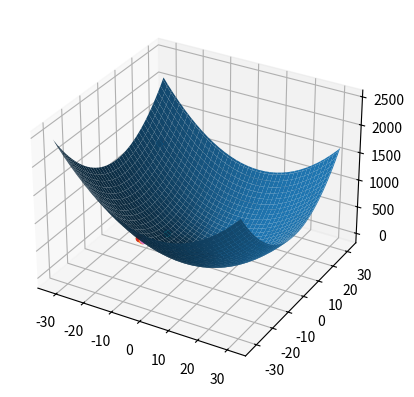

Source code (Python):
import numpy as np
import matplotlib.pyplot as plt
import random
from matplotlib.animation import FuncAnimation


global_best = [0,0]
global_best_z = 0
c = 0.5
W = 0.5



ax = plt.axes(projection='3d')


def equation(x, y):
    return (x-3.14)**2 + (y-2.72)**2 + np.sin(3*x+1.41) + np.sin(4*y-1.73)



class Particle:
    def __init__(self, position):
        self.position = position
        self.velocity = [random.uniform(-1,1) for i in range(len(position))]
        global global_best_z
        global global_best
        x,y = position
        self.pbest = position
        if global_best_z > equation(x,y):
            global_best_z = equation(x,y)
            global_best = position
        

    def setVelocity(self,vel):
        self.velocity = vel

    def z_pos(self):
        x, y = self.position
        return equation(x, y)
    def pb_pc_difference(self):
        return np.sum([self.pbest, - self.position], axis=0)
    def gb_pc_difference(self):
        return np.sum([global_best,-self.position], axis=0)

    def setVelocity(self, vel):
        self.velocity = vel
    
    def updateVelocity(self):
        self.velocity = W*self.velocity + c * random.uniform(-1,1) * self.pb_pc_difference() + c * random.uniform(-1,1) * self.gb_pc_difference()
    
    def move(self):

        self.position = np.sum([self.position,self.velocity],axis=0)
        x,y = self.position
        global global_best_z
        global global_best
        if global_best_z > equation(x,y):
            global_best_z = equation(x,y)
            global_best = self.position
        x,y = self.pbest
        if  equation(x,y) > self.z_pos():
            self.pbest = self.position


if __name__ == "__main__":
    n_particles = 5
    particles = []
    for i in range(n_particles):
        particles.append(Particle( [random.uniform(-32.768,32.768),random.uniform(-32.768,32.768)] ))

    particles = np.array(particles)
    scat = []
    for i in particles:
        scat.append(ax.scatter(i.position[0], i.position[1], i.z_pos()))
    plt.pause(0.5)

    for particle in particles:
        x,y = particle.pbest
        print(equation(x,y))
        particle.move()
        x,y = particle.pbest
        print(equation(x,y))


    for i in particles:
        ax.scatter(i.position[0], i.position[1], i.z_pos())

    x_data = np.arange(-32,32,0.5)
    y_data = np.arange(-32,32,0.5)
    X, Y = np.meshgrid(x_data, y_data)
    Z = equation(X,Y)
    ax.plot_surface(X, Y, Z)
    plt.show()



